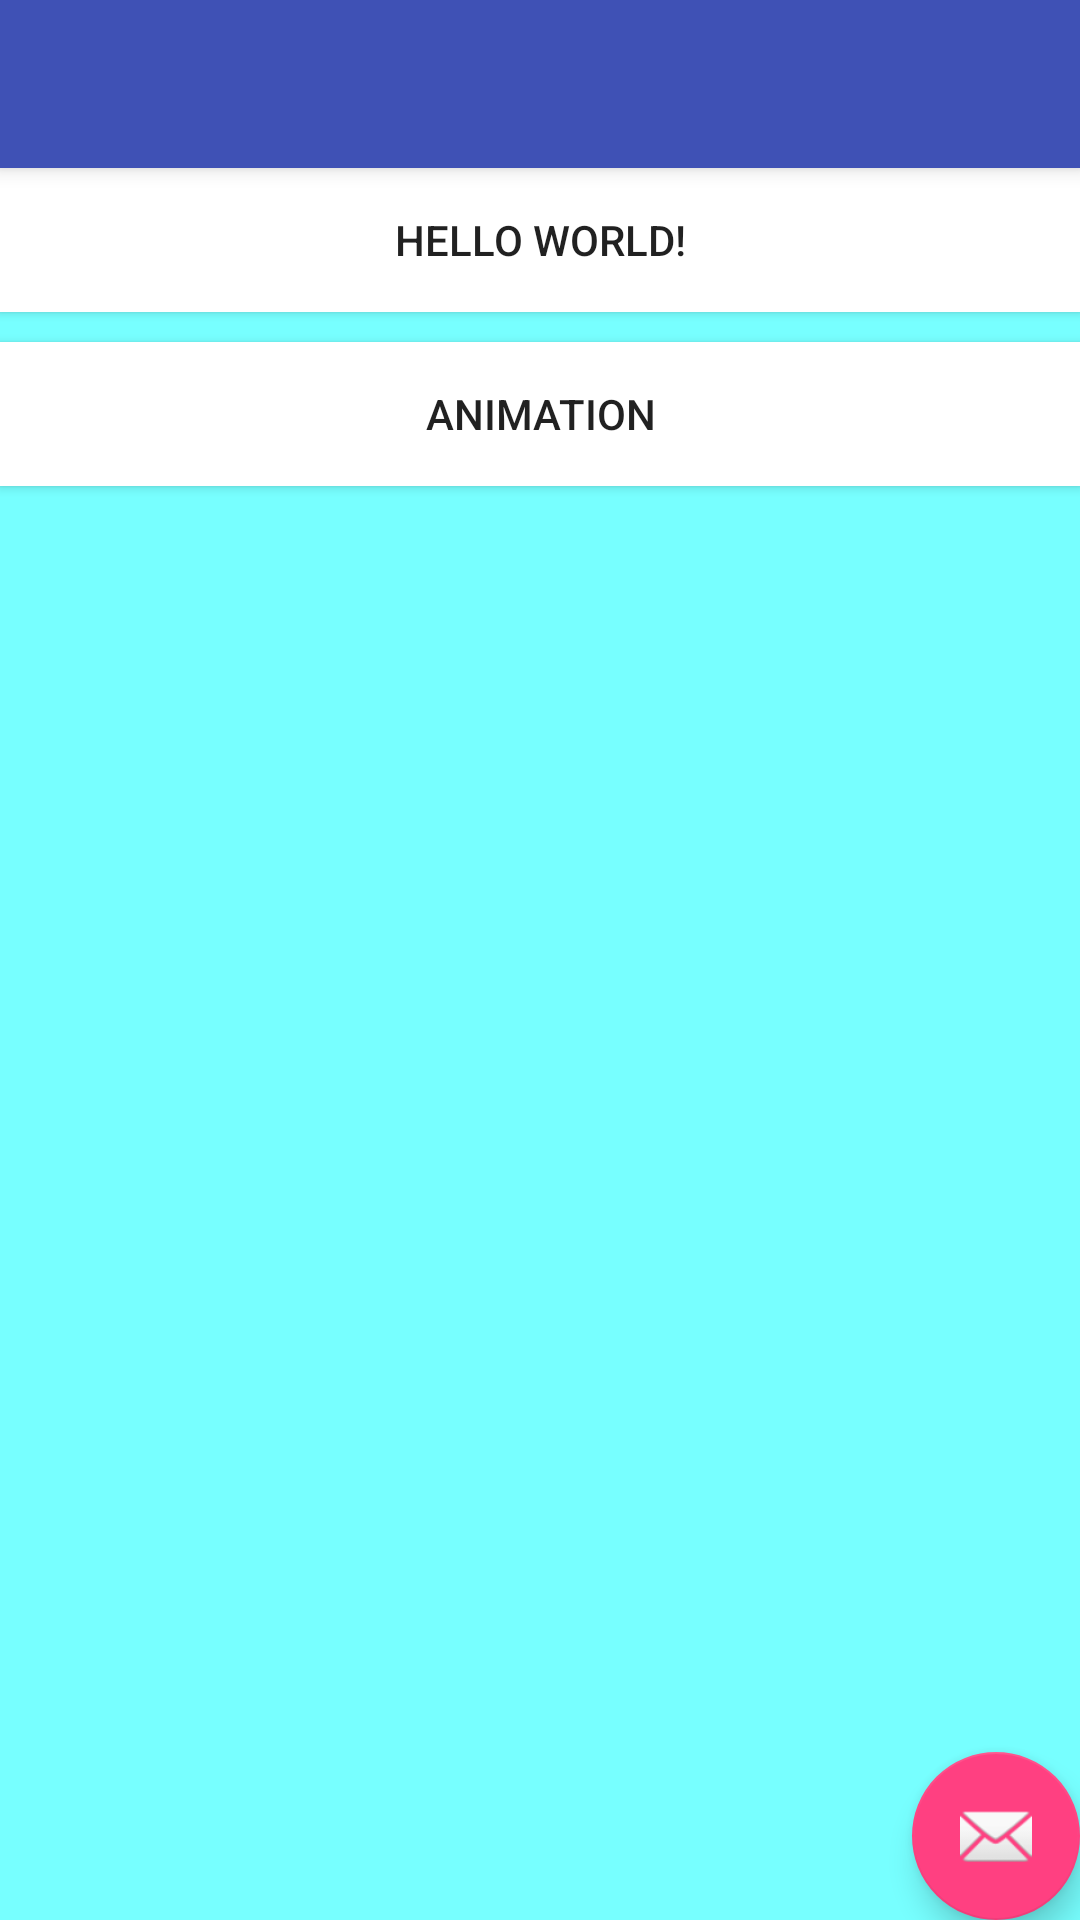

Layout XML and referenced resources for this Android screen:
<!-- AndroidManifest.xml: application theme AppTheme -->
<!-- res/layout/activitymain.xml -->
<?xml version="1.0" encoding="utf-8"?>
<android.support.design.widget.CoordinatorLayout
    xmlns:android="http://schemas.android.com/apk/res/android"
    xmlns:app="http://schemas.android.com/apk/res-auto"
    xmlns:tools="http://schemas.android.com/tools"
    android:layout_width="match_parent"
    android:layout_height="match_parent"
    android:fitsSystemWindows="true"
    android:background="#77ffff"
    tools:context="com.example.administrator.titlebar.MainActivity">

    <android.support.design.widget.AppBarLayout
        android:layout_height="wrap_content"
        android:layout_width="match_parent"
        android:theme="@style/AppTheme.AppBarOverlay">

        <android.support.v7.widget.Toolbar
            android:id="@+id/toolbar"
            android:layout_width="match_parent"
            android:layout_height="?attr/actionBarSize"
            android:background="?attr/colorPrimary"
            app:popupTheme="@style/AppTheme.PopupOverlay" />

    </android.support.design.widget.AppBarLayout>

    <include layout="@layout/content_main"/>

    <android.support.design.widget.FloatingActionButton
        android:id="@+id/fab"
        android:layout_width="wrap_content"
        android:layout_height="wrap_content"
        android:layout_gravity="bottom|end"
        android:layout_margin="@dimen/fab_margin"
        android:src="@android:drawable/ic_dialog_email" />

</android.support.design.widget.CoordinatorLayout>
<!-- res/layout/content_main.xml (included above) -->
<?xml version="1.0" encoding="utf-8"?>
<RelativeLayout
    xmlns:android="http://schemas.android.com/apk/res/android"
    xmlns:tools="http://schemas.android.com/tools"
    xmlns:app="http://schemas.android.com/apk/res-auto"
    android:layout_width="match_parent"
    android:layout_height="match_parent"
    app:layout_behavior="@string/appbar_scrolling_view_behavior"
    tools:showIn="@layout/activity_main"

    tools:context="com.example.administrator.titlebar.MainActivity">

    <Button
        android:id="@+id/btn1"
        android:text="Hello World!"
        android:layout_width="match_parent"
        android:background="@color/colorwhite"
        android:layout_height="wrap_content" />
    <Button
        android:id="@+id/btn_animation"
        android:layout_below="@+id/btn1"
        android:layout_marginTop="10dp"
        android:text="Animation"
        android:layout_width="match_parent"
        android:background="@color/colorwhite"
        android:layout_height="wrap_content" />
</RelativeLayout>
<!-- res/layout/activity_main.xml (included above) -->
<?xml version="1.0" encoding="utf-8"?>
<android.support.design.widget.CoordinatorLayout
    xmlns:android="http://schemas.android.com/apk/res/android"
    xmlns:app="http://schemas.android.com/apk/res-auto"
    xmlns:tools="http://schemas.android.com/tools"
    android:layout_width="match_parent"
    android:layout_height="match_parent"
    android:fitsSystemWindows="true"

    tools:context="com.example.administrator.titlebar.MainActivity">

    <android.support.design.widget.AppBarLayout
        android:layout_height="wrap_content"
        android:layout_width="match_parent"
        android:theme="@style/AppTheme.AppBarOverlay">

        <android.support.v7.widget.Toolbar
            android:id="@+id/toolbar"
            android:layout_width="match_parent"
            android:layout_height="?attr/actionBarSize"
            android:background="#2196F3"
            app:popupTheme="@style/AppTheme.PopupOverlay" />

    </android.support.design.widget.AppBarLayout>

    <include layout="@layout/content_main"/>

    <android.support.design.widget.FloatingActionButton
        android:id="@+id/fab"
        android:layout_width="wrap_content"
        android:layout_height="wrap_content"
        android:layout_gravity="bottom|end"
        android:layout_margin="@dimen/fab_margin"
        android:src="@android:drawable/ic_dialog_email" />

</android.support.design.widget.CoordinatorLayout>
<!-- resources referenced by this layout -->
<resources>
  <color name="colorwhite">#ffffff</color>
  <style name="AppTheme.AppBarOverlay" parent="ThemeOverlay.AppCompat.Dark.ActionBar" />
  <style name="AppTheme.PopupOverlay" parent="ThemeOverlay.AppCompat.Light">
      <item name="colorPrimary">@color/colorStatue</item>
      </style>
  <style name="AppTheme" parent="Theme.AppCompat.Light.DarkActionBar">
          
          <item name="colorPrimary">@color/colorPrimary</item>
          <item name="colorPrimaryDark">@color/colorPrimaryDark</item>
          <item name="colorAccent">@color/colorAccent</item>
      </style>
  <color name="colorStatue">#2196F3</color>
  <color name="colorPrimary">#3F51B5</color>
  <color name="colorPrimaryDark">#303F9F</color>
  <color name="colorAccent">#FF4081</color>
</resources>
